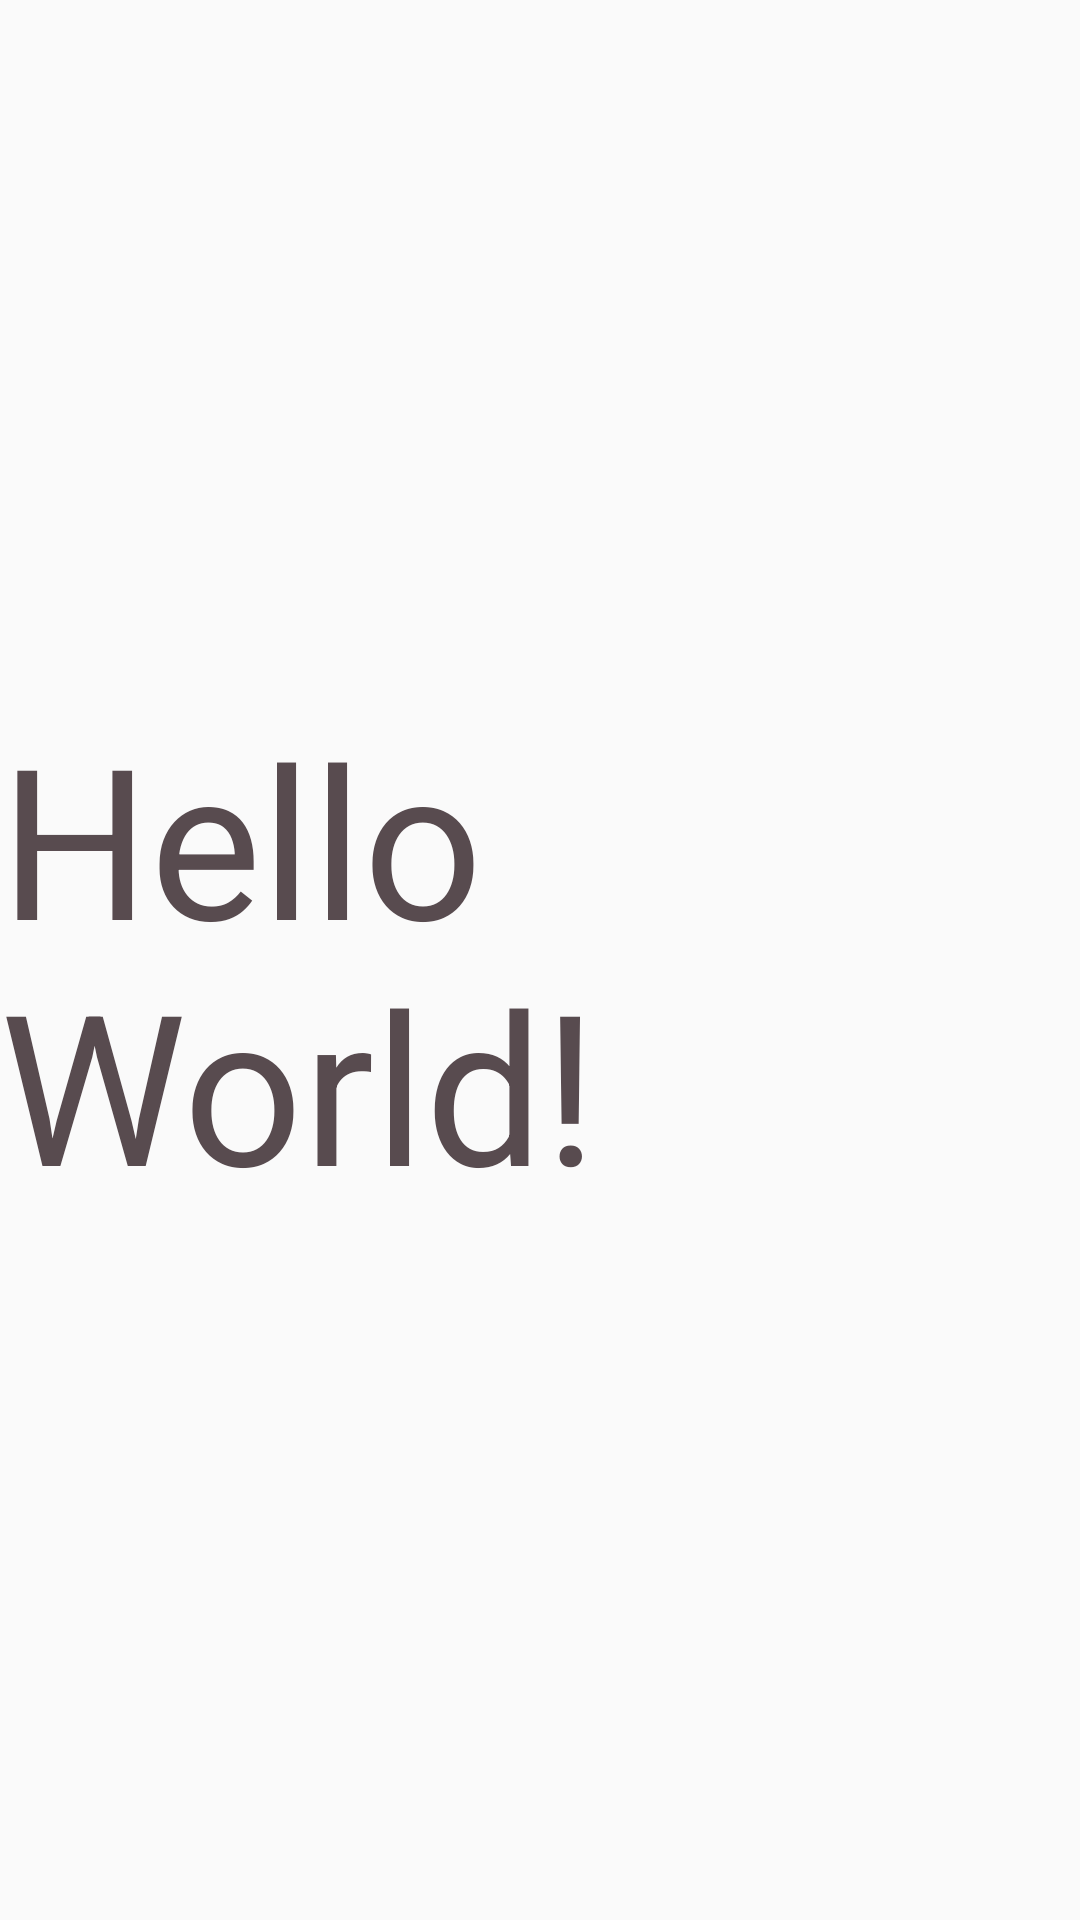

The Android layout XML behind this screen, and the referenced resources:
<!-- AndroidManifest.xml: activity theme splash -->
<!-- res/layout/activity_main.xml -->
<?xml version="1.0" encoding="utf-8"?>
<android.support.constraint.ConstraintLayout xmlns:android="http://schemas.android.com/apk/res/android"
    xmlns:app="http://schemas.android.com/apk/res-auto"
    xmlns:tools="http://schemas.android.com/tools"
    android:layout_width="match_parent"
    android:layout_height="match_parent"
    tools:context=".MainActivity">

    <TextView
        android:layout_width="wrap_content"
        android:layout_height="wrap_content"
        android:text="Hello World!"
        android:textColor="@color/colorAccent"
        android:textSize="70sp"
        app:layout_constraintBottom_toBottomOf="parent"
        app:layout_constraintLeft_toLeftOf="parent"
        app:layout_constraintRight_toRightOf="parent"
        app:layout_constraintTop_toTopOf="parent" />

</android.support.constraint.ConstraintLayout>
<!-- resources referenced by this layout -->
<resources>
  <color name="colorAccent">#584b4f</color>
  <style name="splash" parent="Theme.AppCompat.Light.NoActionBar" />
</resources>
